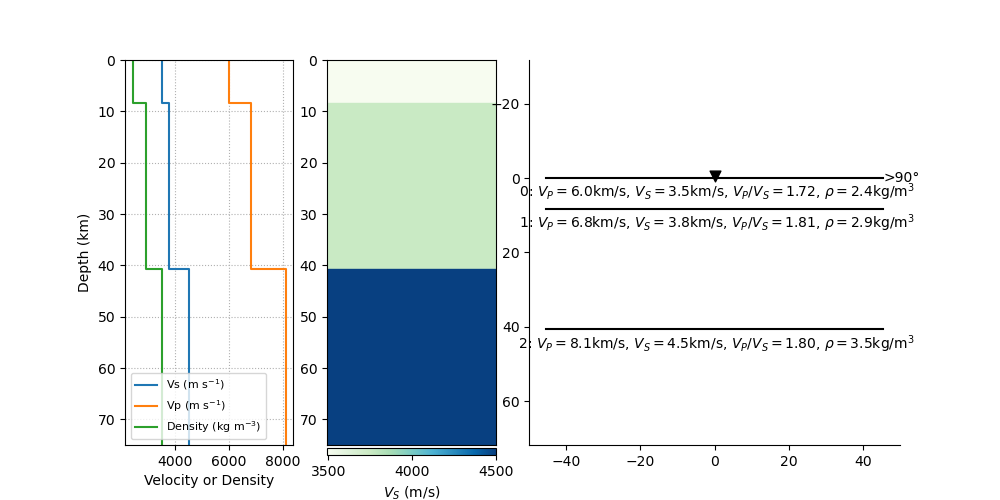

Source data for this figure (header and first rows):
thickn, rho, vp, vs, dip, strike, plunge, trend, ani
8283, 2418, 6009, 3493, 0.0, 0.0, 0.0, 0.0, 0.0
32393, 2927, 6798, 3754, 0.0, 0.0, 0.0, 0.0, 0.0
0.0, 3500, 8100, 4500, 0.0, 0.0, 0.0, 0.0, 0.0
